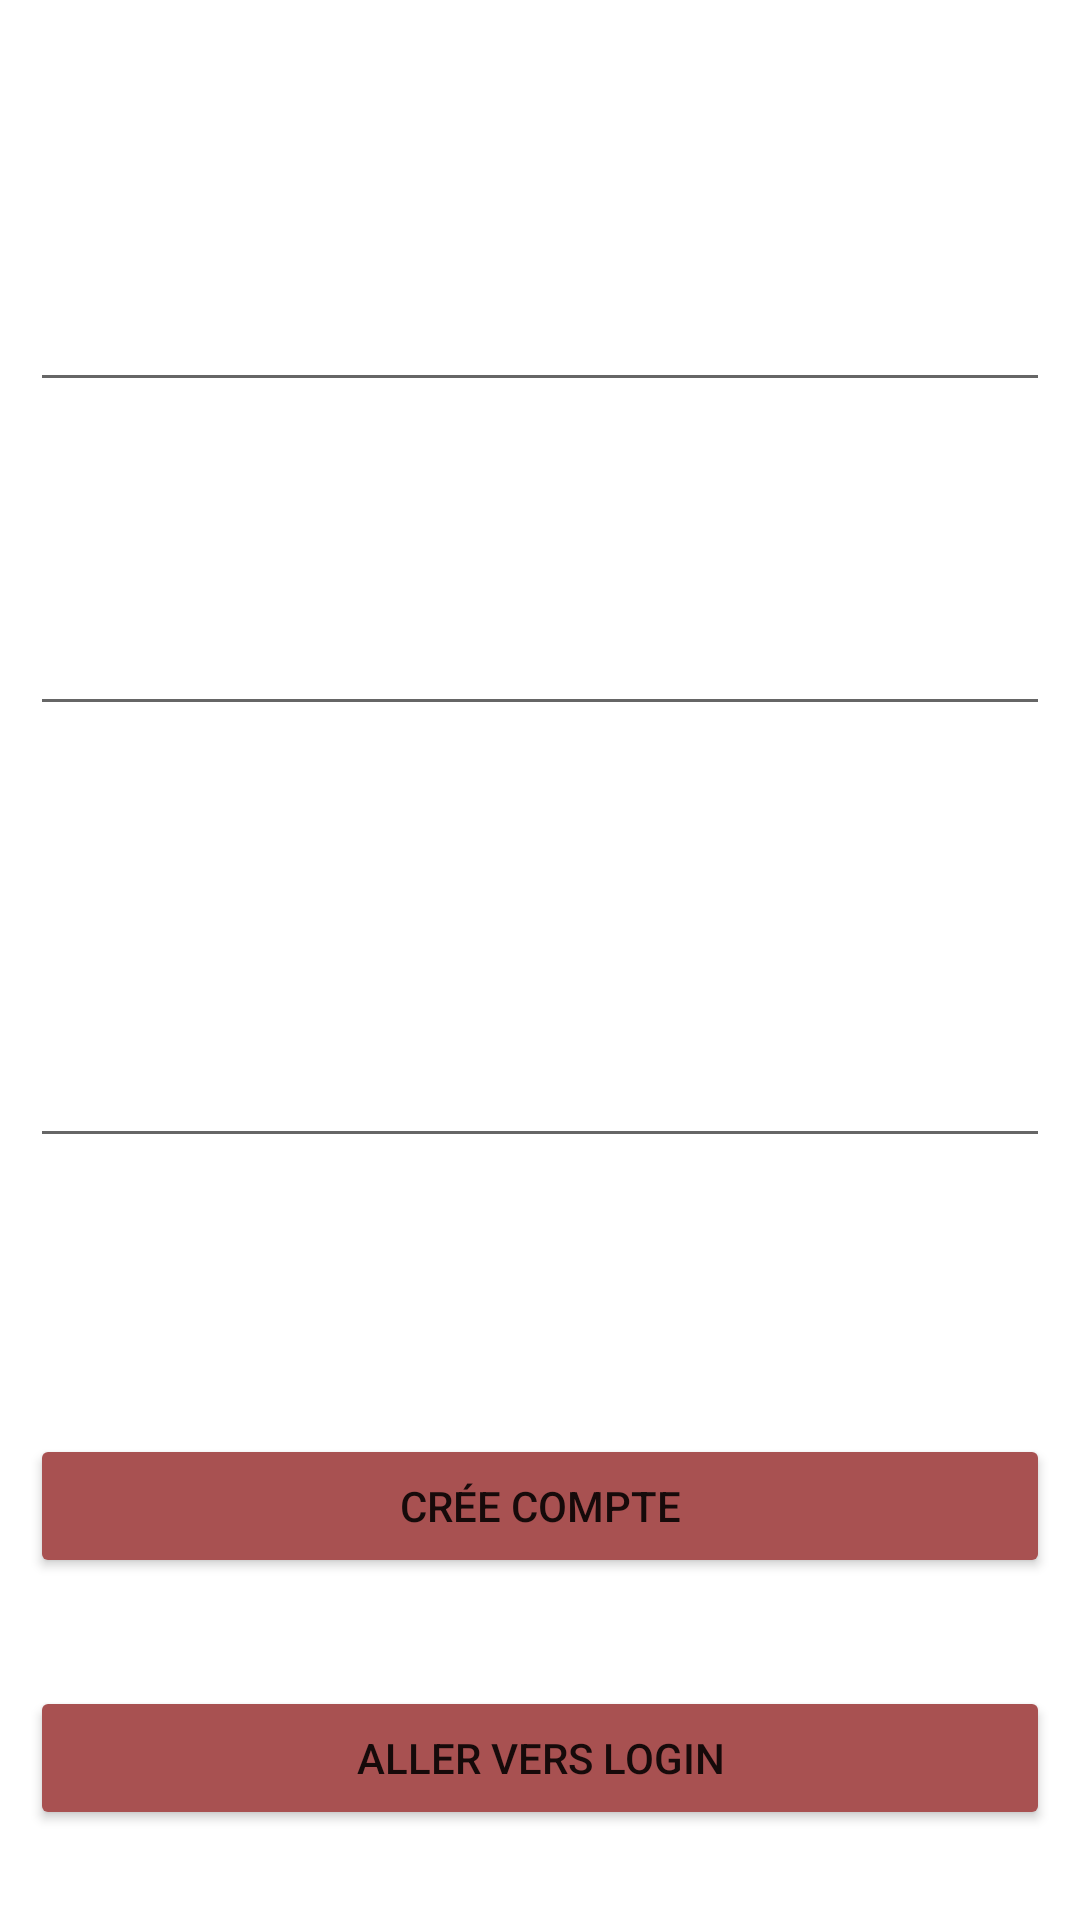

Here is an Android app screen rendered from its layout file. Give the layout XML and the strings, colors and styles it references.
<!-- AndroidManifest.xml: application theme Theme.Mini_Projet1 -->
<!-- res/layout/activity_main.xml -->
<?xml version="1.0" encoding="utf-8"?>
<androidx.constraintlayout.widget.ConstraintLayout xmlns:android="http://schemas.android.com/apk/res/android"
    xmlns:app="http://schemas.android.com/apk/res-auto"
    xmlns:tools="http://schemas.android.com/tools"
    android:layout_width="match_parent"
    android:layout_height="match_parent"
    android:padding="10dp"
    tools:context=".MainActivity">

    <EditText
        android:id="@+id/username"
        android:layout_width="match_parent"
        android:layout_height="wrap_content"

        android:layout_marginTop="76dp"
        android:inputType="textEmailAddress"
        android:minHeight="48dp"
        app:layout_constraintEnd_toEndOf="parent"
        app:layout_constraintHorizontal_bias="0.526"
        app:layout_constraintStart_toStartOf="parent"
        app:layout_constraintTop_toTopOf="parent"
        tools:ignore="SpeakableTextPresentCheck" />

    <EditText
        android:id="@+id/password"
        android:layout_width="match_parent"
        android:layout_height="wrap_content"

        android:layout_marginTop="60dp"
        android:inputType="textPassword"
        android:minHeight="48dp"
        app:layout_constraintEnd_toEndOf="parent"
        app:layout_constraintStart_toStartOf="parent"
        app:layout_constraintTop_toBottomOf="@+id/username"
        tools:ignore="SpeakableTextPresentCheck" />

    <EditText
        android:id="@+id/repassword"
        android:layout_width="match_parent"
        android:layout_height="wrap_content"

        android:layout_marginTop="96dp"
        android:inputType="textPassword"
        android:minHeight="48dp"
        app:layout_constraintEnd_toEndOf="parent"
        app:layout_constraintStart_toStartOf="parent"
        app:layout_constraintTop_toBottomOf="@+id/password"
        tools:ignore="SpeakableTextPresentCheck" />

    <Button
        android:id="@+id/btnsignup"
        android:layout_width="match_parent"
        android:layout_height="wrap_content"
        android:layout_marginTop="92dp"
        android:backgroundTint="#A85151"
        android:text="Crée compte"
        app:layout_constraintEnd_toEndOf="parent"
        app:layout_constraintHorizontal_bias="0.526"
        app:layout_constraintStart_toStartOf="parent"
        app:layout_constraintTop_toBottomOf="@+id/repassword" />

    <Button
        android:id="@+id/btnsignin"
        android:layout_width="match_parent"
        android:layout_height="wrap_content"
        android:layout_marginTop="36dp"
        android:backgroundTint="#A85151"
        android:text="aller vers login"
        app:layout_constraintTop_toBottomOf="@+id/btnsignup"
        tools:layout_editor_absoluteX="16dp" />

</androidx.constraintlayout.widget.ConstraintLayout>
<!-- resources referenced by this layout -->
<resources>
  <style name="Theme.Mini_Projet1" parent="Theme.MaterialComponents.DayNight.DarkActionBar">
          
          <item name="colorPrimary">@color/purple_500</item>
          <item name="colorPrimaryVariant">@color/purple_700</item>
          <item name="colorOnPrimary">@color/white</item>
          
          <item name="colorSecondary">@color/teal_200</item>
          <item name="colorSecondaryVariant">@color/teal_700</item>
          <item name="colorOnSecondary">@color/black</item>
          
          <item name="android:statusBarColor" tools:targetApi="l">?attr/colorPrimaryVariant</item>
          
      </style>
  <color name="purple_500">#07CDE6</color>
  <color name="purple_700">#00BCD4</color>
  <color name="white">#FFFFFFFF</color>
  <color name="teal_200">#E91E63</color>
  <color name="teal_700">#30BFBE</color>
  <color name="black">#C6000000</color>
</resources>
